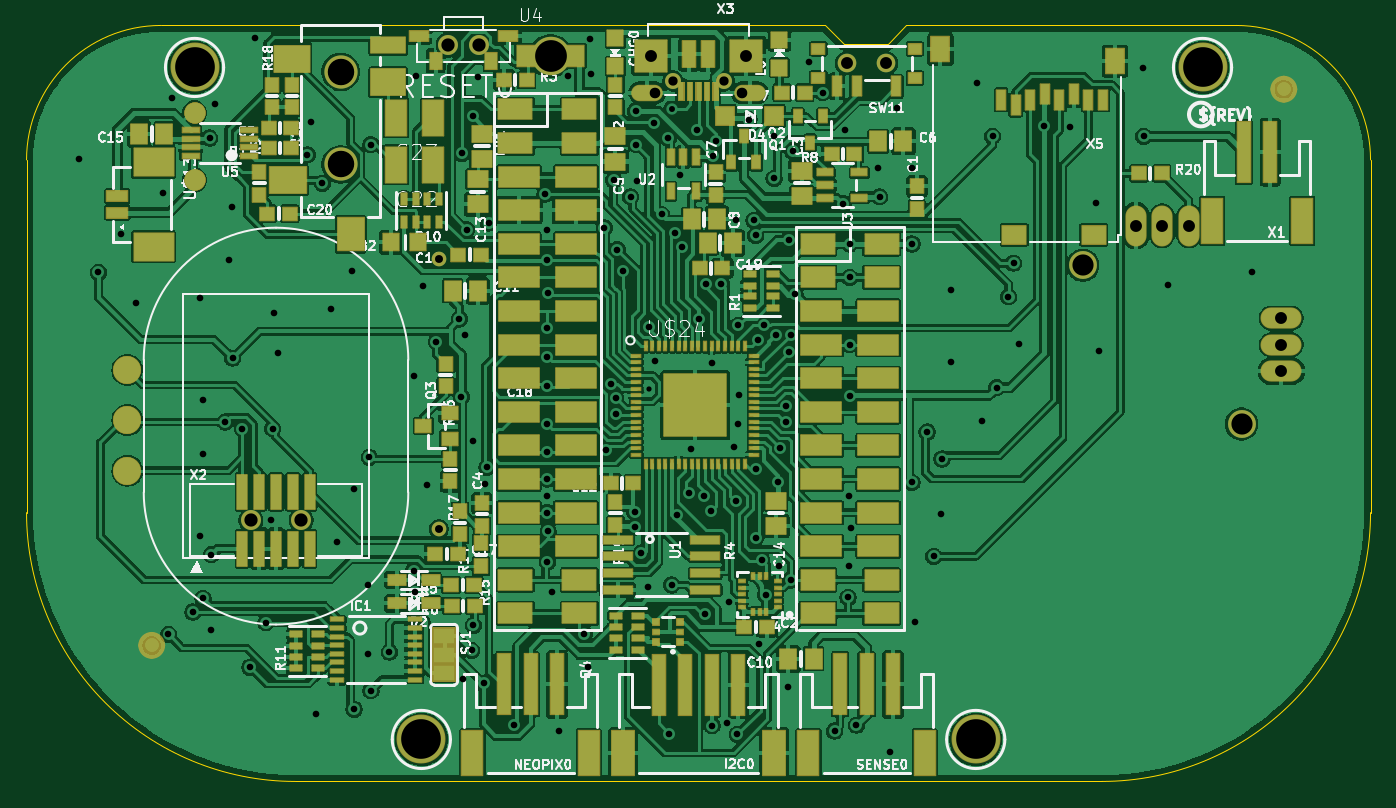
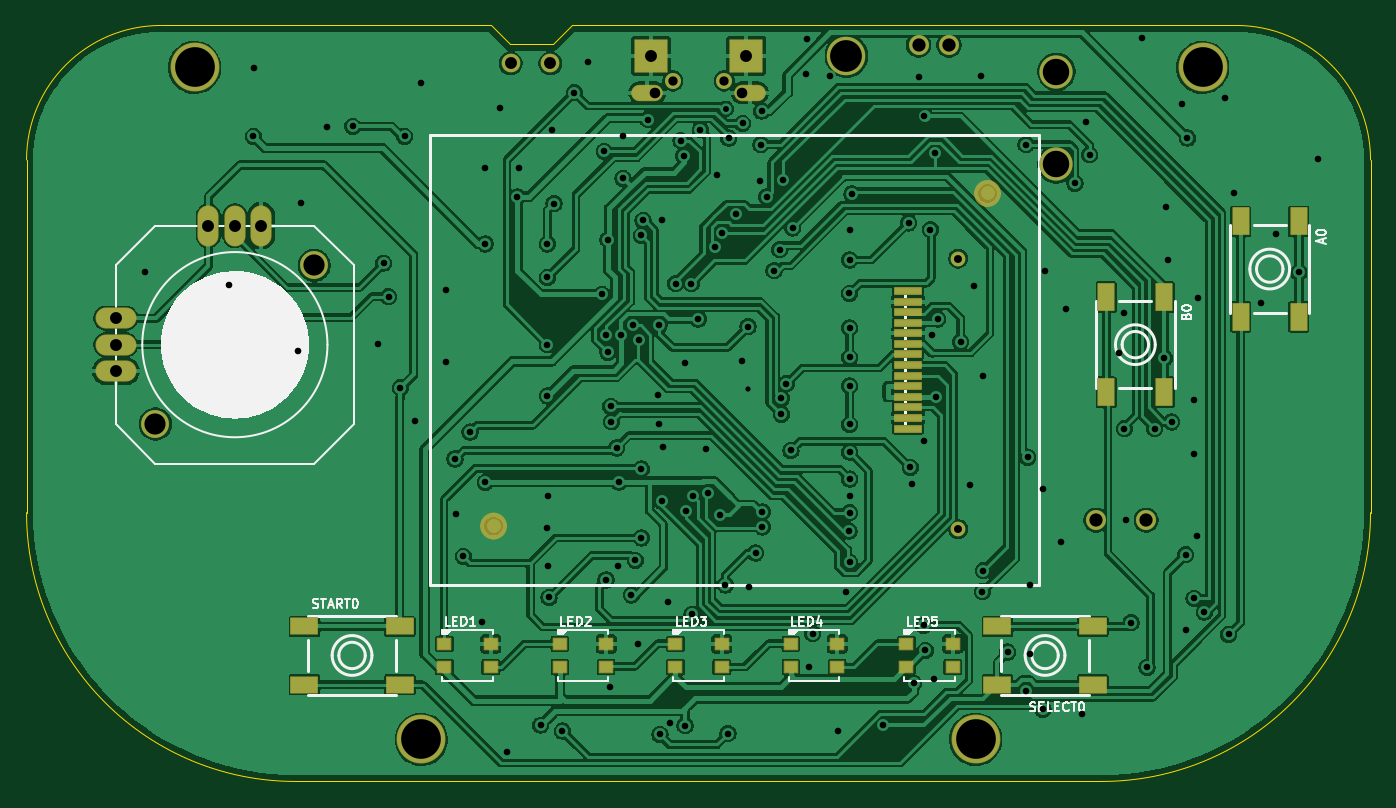
Circuit board: 12 layer files. Board 101.6 x 57.1 mm.
- drill: drill_report.txt (1094 bytes)
- bottom_copper: kicad_file-B_Cu.gbl (245457 bytes)
- bottom_mask: kicad_file-B_Mask.gbs (5357 bytes)
- paste: kicad_file-B_Paste.gbp (1723 bytes)
- bottom_silk: kicad_file-B_Silkscreen.gbo (28503 bytes)
- outline: kicad_file-Edge_Cuts.gm1 (1244 bytes)
- top_copper: kicad_file-F_Cu.gtl (393266 bytes)
- top_mask: kicad_file-F_Mask.gts (22360 bytes)
- paste: kicad_file-F_Paste.gtp (15920 bytes)
- top_silk: kicad_file-F_Silkscreen.gto (147010 bytes)
- drill: kicad_file-NPTH.drl (1019 bytes)
- drill: kicad_file-PTH.drl (4173 bytes)

=== drill: drill_report.txt (1094 bytes, source withheld) ===
=== bottom_copper: kicad_file-B_Cu.gbl (245457 bytes, source omitted) ===
=== bottom_mask: kicad_file-B_Mask.gbs ===
%TF.GenerationSoftware,KiCad,Pcbnew,10.99.0-3758-g2f18d95be7*%
%TF.CreationDate,2026-09-21T19:59:58+01:00*%
%TF.ProjectId,kicad_file,6b696361-645f-4666-996c-652e6b696361,rev?*%
%TF.SameCoordinates,Original*%
%TF.FileFunction,Soldermask,Bot*%
%TF.FilePolarity,Negative*%
%FSLAX46Y46*%
G04 Gerber Fmt 4.6, Leading zero omitted, Abs format (unit mm)*
G04 Created by KiCad (PCBNEW 10.99.0-3758-g2f18d95be7) date 2026-09-21 19:59:58*
%MOMM*%
%LPD*%
G01*
G04 APERTURE LIST*
G04 Aperture macros list*
%AMRoundRect*
0 Rectangle with rounded corners*
0 $1 Rounding radius*
0 $2 $3 $4 $5 $6 $7 $8 $9 X,Y pos of 4 corners*
0 Add a 4 corners polygon primitive as box body*
4,1,4,$2,$3,$4,$5,$6,$7,$8,$9,$2,$3,0*
0 Add four circle primitives for the rounded corners*
1,1,$1+$1,$2,$3*
1,1,$1+$1,$4,$5*
1,1,$1+$1,$6,$7*
1,1,$1+$1,$8,$9*
0 Add four rect primitives between the rounded corners*
20,1,$1+$1,$2,$3,$4,$5,0*
20,1,$1+$1,$4,$5,$6,$7,0*
20,1,$1+$1,$6,$7,$8,$9,0*
20,1,$1+$1,$8,$9,$2,$3,0*%
G04 Aperture macros list end*
%ADD10C,0.500000*%
%ADD11C,3.701600*%
%ADD12C,2.508000*%
%ADD13C,1.208000*%
%ADD14O,2.387600X1.244600*%
%ADD15RoundRect,0.050800X-1.206500X1.206500X-1.206500X-1.206500X1.206500X-1.206500X1.206500X1.206500X0*%
%ADD16C,1.508000*%
%ADD17C,2.908000*%
%ADD18C,1.408000*%
%ADD19RoundRect,0.050800X0.500000X-0.425000X0.500000X0.425000X-0.500000X0.425000X-0.500000X-0.425000X0*%
%ADD20RoundRect,0.550800X0.000010X0.000010X-0.000010X0.000010X-0.000010X-0.000010X0.000010X-0.000010X0*%
%ADD21RoundRect,0.050800X-0.600000X1.000000X-0.600000X-1.000000X0.600000X-1.000000X0.600000X1.000000X0*%
%ADD22RoundRect,0.050800X1.000000X0.600000X-1.000000X0.600000X-1.000000X-0.600000X1.000000X-0.600000X0*%
%ADD23C,2.108000*%
%ADD24O,3.101600X1.601600*%
%ADD25O,1.601600X3.101600*%
%ADD26RoundRect,0.050800X-1.000000X-0.600000X1.000000X-0.600000X1.000000X0.600000X-1.000000X0.600000X0*%
%ADD27C,1.108000*%
%ADD28RoundRect,0.050800X-1.000000X-0.250000X1.000000X-0.250000X1.000000X0.250000X-1.000000X0.250000X0*%
G04 APERTURE END LIST*
%TO.C,U$46*%
D10*
X16244000Y-9271000D02*
G75*
G02*
X15494000Y-10021000I-750000J0D01*
G01*
X15494000Y-10021000D02*
G75*
G02*
X14744000Y-9271000I0J750000D01*
G01*
X15494000Y-8521000D02*
G75*
G02*
X16244000Y-9271000I0J-750000D01*
G01*
X14744000Y-9271000D02*
G75*
G02*
X15494000Y-8521000I750000J0D01*
G01*
%TO.C,U$43*%
X-21094000Y15875000D02*
G75*
G02*
X-21844000Y15125000I-750000J0D01*
G01*
X-21844000Y15125000D02*
G75*
G02*
X-22594000Y15875000I0J750000D01*
G01*
X-21844000Y16625000D02*
G75*
G02*
X-21094000Y15875000I0J-750000D01*
G01*
X-22594000Y15875000D02*
G75*
G02*
X-21844000Y16625000I750000J0D01*
G01*
%TD*%
D11*
%TO.C,U$17*%
X-20955000Y-25400000D03*
%TD*%
%TO.C,U$6*%
X20955000Y-25400000D03*
%TD*%
D12*
%TO.C,X6*%
X-27051000Y25075000D03*
X-27051000Y18075000D03*
%TD*%
D13*
%TO.C,X3*%
X1950000Y24384000D03*
X-1950000Y24384000D03*
D14*
X3871500Y23484000D03*
X-3871500Y23484000D03*
D15*
X3600000Y26284000D03*
X-3600000Y26284000D03*
%TD*%
D16*
%TO.C,RESET0*%
X-16630000Y27097000D03*
X-18930000Y27097000D03*
%TD*%
D11*
%TO.C,U$5*%
X-38100000Y25400000D03*
%TD*%
D17*
%TO.C,U4*%
X-11183703Y26268315D03*
%TD*%
D18*
%TO.C,SW11*%
X14200000Y25717500D03*
X11200000Y25717500D03*
%TD*%
D11*
%TO.C,U$18*%
X38100000Y25400000D03*
%TD*%
D16*
%TO.C,X2*%
X-33845500Y-8826500D03*
X-30035500Y-8826500D03*
%TD*%
D19*
%TO.C,LED1*%
X19212500Y-18175000D03*
X19212500Y-19925000D03*
X15712500Y-19925000D03*
X15712500Y-18175000D03*
%TD*%
D20*
%TO.C,U$46*%
X15494000Y-9271000D03*
%TD*%
D19*
%TO.C,LED4*%
X-6981250Y-18175000D03*
X-6981250Y-19925000D03*
X-10481250Y-19925000D03*
X-10481250Y-18175000D03*
%TD*%
D21*
%TO.C,B0*%
X-30820000Y8045000D03*
X-30820000Y845000D03*
X-35220000Y8045000D03*
X-35220000Y845000D03*
%TD*%
D19*
%TO.C,LED3*%
X1750000Y-18175000D03*
X1750000Y-19925000D03*
X-1750000Y-19925000D03*
X-1750000Y-18175000D03*
%TD*%
D22*
%TO.C,START0*%
X29793750Y-21250000D03*
X22593750Y-21250000D03*
X29793750Y-16850000D03*
X22593750Y-16850000D03*
%TD*%
D19*
%TO.C,LED5*%
X-15712500Y-18175000D03*
X-15712500Y-19925000D03*
X-19212500Y-19925000D03*
X-19212500Y-18175000D03*
%TD*%
%TO.C,LED2*%
X10481250Y-18175000D03*
X10481250Y-19925000D03*
X6981250Y-19925000D03*
X6981250Y-18175000D03*
%TD*%
D23*
%TO.C,JOY1*%
X41052000Y-1555000D03*
X29052000Y10445000D03*
D24*
X44052000Y4445000D03*
X44052000Y6445000D03*
X44052000Y2445000D03*
D25*
X35052000Y13445000D03*
X37052000Y13445000D03*
X33052000Y13445000D03*
%TD*%
D20*
%TO.C,U$43*%
X-21844000Y15875000D03*
%TD*%
D26*
%TO.C,SELECT0*%
X-29793750Y-16850000D03*
X-22593750Y-16850000D03*
X-29793750Y-21250000D03*
X-22593750Y-21250000D03*
%TD*%
D21*
%TO.C,A0*%
X-40980000Y13760000D03*
X-40980000Y6560000D03*
X-45380000Y13760000D03*
X-45380000Y6560000D03*
%TD*%
D27*
%TO.C,LCD1*%
X-19630500Y-9498000D03*
X-19630500Y10952000D03*
D28*
X-15830500Y8502000D03*
X-15830500Y7702000D03*
X-15830500Y6902000D03*
X-15830500Y6102000D03*
X-15830500Y5302000D03*
X-15830500Y4502000D03*
X-15830500Y3702000D03*
X-15830500Y2902000D03*
X-15830500Y2102000D03*
X-15830500Y1302000D03*
X-15830500Y502000D03*
X-15830500Y-298000D03*
X-15830500Y-1098000D03*
X-15830500Y-1898000D03*
%TD*%
M02*

=== paste: kicad_file-B_Paste.gbp ===
%TF.GenerationSoftware,KiCad,Pcbnew,10.99.0-3758-g2f18d95be7*%
%TF.CreationDate,2026-09-21T19:59:58+01:00*%
%TF.ProjectId,kicad_file,6b696361-645f-4666-996c-652e6b696361,rev?*%
%TF.SameCoordinates,Original*%
%TF.FileFunction,Paste,Bot*%
%TF.FilePolarity,Positive*%
%FSLAX46Y46*%
G04 Gerber Fmt 4.6, Leading zero omitted, Abs format (unit mm)*
G04 Created by KiCad (PCBNEW 10.99.0-3758-g2f18d95be7) date 2026-09-21 19:59:58*
%MOMM*%
%LPD*%
G01*
G04 APERTURE LIST*
%ADD10R,1.000000X0.850000*%
%ADD11R,1.200000X2.000000*%
%ADD12R,2.000000X1.200000*%
G04 APERTURE END LIST*
D10*
%TO.C,LED1*%
X19212500Y-18175000D03*
X19212500Y-19925000D03*
X15712500Y-19925000D03*
X15712500Y-18175000D03*
%TD*%
%TO.C,LED4*%
X-6981250Y-18175000D03*
X-6981250Y-19925000D03*
X-10481250Y-19925000D03*
X-10481250Y-18175000D03*
%TD*%
D11*
%TO.C,B0*%
X-30820000Y8045000D03*
X-30820000Y845000D03*
X-35220000Y8045000D03*
X-35220000Y845000D03*
%TD*%
D10*
%TO.C,LED3*%
X1750000Y-18175000D03*
X1750000Y-19925000D03*
X-1750000Y-19925000D03*
X-1750000Y-18175000D03*
%TD*%
D12*
%TO.C,START0*%
X29793750Y-21250000D03*
X22593750Y-21250000D03*
X29793750Y-16850000D03*
X22593750Y-16850000D03*
%TD*%
D10*
%TO.C,LED5*%
X-15712500Y-18175000D03*
X-15712500Y-19925000D03*
X-19212500Y-19925000D03*
X-19212500Y-18175000D03*
%TD*%
%TO.C,LED2*%
X10481250Y-18175000D03*
X10481250Y-19925000D03*
X6981250Y-19925000D03*
X6981250Y-18175000D03*
%TD*%
D12*
%TO.C,SELECT0*%
X-29793750Y-16850000D03*
X-22593750Y-16850000D03*
X-29793750Y-21250000D03*
X-22593750Y-21250000D03*
%TD*%
D11*
%TO.C,A0*%
X-40980000Y13760000D03*
X-40980000Y6560000D03*
X-45380000Y13760000D03*
X-45380000Y6560000D03*
%TD*%
M02*

=== bottom_silk: kicad_file-B_Silkscreen.gbo (28503 bytes, source omitted) ===
=== outline: kicad_file-Edge_Cuts.gm1 ===
%TF.GenerationSoftware,KiCad,Pcbnew,10.99.0-3758-g2f18d95be7*%
%TF.CreationDate,2026-09-21T19:59:58+01:00*%
%TF.ProjectId,kicad_file,6b696361-645f-4666-996c-652e6b696361,rev?*%
%TF.SameCoordinates,Original*%
%TF.FileFunction,Profile,NP*%
%FSLAX46Y46*%
G04 Gerber Fmt 4.6, Leading zero omitted, Abs format (unit mm)*
G04 Created by KiCad (PCBNEW 10.99.0-3758-g2f18d95be7) date 2026-09-21 19:59:58*
%MOMM*%
%LPD*%
G01*
G04 APERTURE LIST*
%TA.AperFunction,Profile*%
%ADD10C,0.050000*%
%TD*%
G04 APERTURE END LIST*
D10*
X-50800000Y18415000D02*
G75*
G02*
X-40640000Y28575000I10160000J0D01*
G01*
X-50800000Y-8255000D02*
X-50800000Y18415000D01*
X-30480000Y-28575000D02*
G75*
G02*
X-50800001Y-8254999I-2J20319999D01*
G01*
X9588500Y28575000D02*
X-40640000Y28575000D01*
X10985500Y27178000D02*
X9588500Y28575000D01*
X14287500Y27178000D02*
X10985500Y27178000D01*
X15684500Y28575000D02*
X14287500Y27178000D01*
X15684500Y28575000D02*
X40640000Y28575000D01*
X30480000Y-28575000D02*
X-30480000Y-28575000D01*
X40640000Y28575000D02*
G75*
G02*
X50800000Y18415000I0J-10160000D01*
G01*
X50800000Y18415000D02*
X50800000Y-8255000D01*
X50800000Y-8255000D02*
G75*
G02*
X30479999Y-28575000I-20320000J0D01*
G01*
M02*

=== top_copper: kicad_file-F_Cu.gtl (393266 bytes, source omitted) ===
=== top_mask: kicad_file-F_Mask.gts (22360 bytes, source omitted) ===
=== paste: kicad_file-F_Paste.gtp (15920 bytes, source omitted) ===
=== top_silk: kicad_file-F_Silkscreen.gto (147010 bytes, source omitted) ===
=== drill: kicad_file-NPTH.drl ===
M48
; DRILL file KiCad 10.99.0-3758-g2f18d95be7 date 2026-09-21T19:59:59
; FORMAT={-:-/ absolute / metric / decimal}
; #@! TF.CreationDate,2026-09-21T19:59:59+01:00
; #@! TF.GenerationSoftware,Kicad,Pcbnew,10.99.0-3758-g2f18d95be7
; #@! TF.FileFunction,NonPlated,1,2,NPTH
FMAT,2
METRIC
; #@! TA.AperFunction,NonPlated,NPTH,ComponentDrill
T1C0.600
; #@! TA.AperFunction,NonPlated,NPTH,ComponentDrill
T2C0.700
; #@! TA.AperFunction,NonPlated,NPTH,ComponentDrill
T3C0.900
; #@! TA.AperFunction,NonPlated,NPTH,ComponentDrill
T4C1.000
; #@! TA.AperFunction,NonPlated,NPTH,ComponentDrill
T5C1.600
; #@! TA.AperFunction,NonPlated,NPTH,ComponentDrill
T6C2.000
; #@! TA.AperFunction,NonPlated,NPTH,ComponentDrill
T7C2.400
%
G90
G05
T1
X-19.63Y10.952
X-19.63Y-9.498
T2
X-1.95Y24.384
X1.95Y24.384
T3
X11.2Y25.717
X14.2Y25.717
T4
X-33.846Y-8.826
X-30.035Y-8.826
X-18.93Y27.097
X-16.63Y27.097
T5
X29.052Y10.445
X41.052Y-1.555
T6
X-27.051Y25.075
X-27.051Y18.075
T7
X-11.184Y26.268
M30

=== drill: kicad_file-PTH.drl ===
M48
; DRILL file KiCad 10.99.0-3758-g2f18d95be7 date 2026-09-21T19:59:59
; FORMAT={-:-/ absolute / metric / decimal}
; #@! TF.CreationDate,2026-09-21T19:59:59+01:00
; #@! TF.GenerationSoftware,Kicad,Pcbnew,10.99.0-3758-g2f18d95be7
; #@! TF.FileFunction,Plated,1,2,PTH
FMAT,2
METRIC
; #@! TA.AperFunction,Plated,PTH,ViaDrill
T1C0.394
; #@! TA.AperFunction,Plated,PTH,ViaDrill
T2C0.450
; #@! TA.AperFunction,Plated,PTH,ViaDrill
T3C0.500
; #@! TA.AperFunction,Plated,PTH,ComponentDrill
T4C0.800
; #@! TA.AperFunction,Plated,PTH,ComponentDrill
T5C0.900
; #@! TA.AperFunction,Plated,PTH,ComponentDrill
T6C3.000
%
G90
G05
T1
X-3.734Y1.067
T2
X-2.042Y22.272
T3
X-46.863Y18.491
X-45.38Y9.906
X-43.688Y12.84
X-42.545Y7.62
X-40.513Y15.888
X-40.069Y-17.462
X-39.814Y23.063
X-38.227Y-15.769
X-37.719Y7.95
X-37.655Y-10.033
X-37.465Y0.254
X-37.465Y-3.81
X-37.465Y-14.732
X-36.957Y20.066
X-36.83Y-11.43
X-36.83Y-17.145
X-36.576Y22.619
X-35.772Y-1.397
X-35.496Y10.871
X-35.306Y14.859
X-35.22Y3.429
X-34.48Y-1.905
X-33.909Y-19.939
X-33.528Y27.635
X-32.703Y-16.573
X-32.322Y-8.826
X-32.194Y-1.905
X-32.131Y6.871
X-31.813Y3.81
X-29.573Y18.796
X-29.273Y21.272
X-28.956Y-23.495
X-28.448Y16.637
X-27.813Y7.125
X-27.368Y-10.477
X-26.162Y10.046
X-26.035Y-6.477
X-26.035Y-23.114
X-25.019Y-13.716
X-25.019Y-18.923
X-24.892Y-4.064
X-24.765Y19.558
X-24.765Y-21.717
X-23.368Y-18.796
X-21.526Y2.095
X-21.526Y-12.636
X-21.463Y-14.224
X-21.336Y24.765
X-20.828Y8.903
X-20.511Y-6.159
X-19.812Y4.652
X-18.085Y6.388
X-17.928Y0.508
X-17.882Y18.902
X-17.78Y-20.828
X-17.653Y5.207
X-17.526Y13.144
X-17.145Y-18.669
X-17.081Y21.699
X-17.018Y-2.857
X-17.018Y-16.764
X-16.637Y24.701
X-16.256Y-21.145
X-16.171Y-6.096
X-16.002Y-4.826
X-15.875Y13.652
X-13.97Y-24.337
X-11.601Y15.831
X-11.472Y-6.985
X-11.43Y13.144
X-11.43Y5.715
X-11.43Y3.492
X-11.43Y1.333
X-11.43Y-1.587
X-11.43Y-3.683
X-11.43Y-5.715
X-11.43Y-8.255
X-11.43Y-12.002
X-11.424Y10.852
X-11.409Y8.321
X-11.367Y-9.652
X-11.112Y-14.287
X-10.541Y-24.765
X-9.906Y24.765
X-8.636Y-17.399
X-8.382Y-19.939
X-8.191Y27.559
X-8.128Y24.892
X-7.112Y13.271
X-6.979Y-3.55
X-6.646Y1.487
X-6.413Y16.891
X-6.252Y0.377
X-6.252Y-0.813
X-6.138Y11.619
X-5.715Y10.033
X-5.143Y15.621
X-4.826Y-8.191
X-4.826Y-9.335
X-4.763Y22.098
X-4.72Y19.558
X-4.635Y16.828
X-4.318Y-11.303
X-3.81Y-13.843
X-3.744Y5.81
X-3.338Y21.173
X-3.302Y3.175
X-2.794Y14.287
X-2.286Y20.066
X-2.222Y-24.955
X-2.032Y-13.716
X-1.808Y12.871
X-1.651Y-8.445
X-1.397Y17.272
X-1.27Y11.79
X-0.716Y-6.749
X-0.559Y-3.48
X-0.133Y20.701
X0.025Y6.384
X0.445Y-6.985
X0.508Y-15.942
X0.554Y9.063
X0.97Y-8.117
X1.016Y3.048
X1.016Y-24.363
X1.122Y18.726
X1.333Y19.875
X1.718Y9.066
X2.159Y-24.13
X2.286Y-14.986
X2.667Y-3.302
X2.794Y13.843
X2.795Y-7.366
X2.921Y-25.019
X2.984Y5.905
X2.984Y-1.587
X3.048Y0.635
X3.81Y21.463
X4.191Y13.843
X4.318Y12.7
X4.318Y-10.16
X4.335Y-4.958
X4.488Y4.806
X4.572Y-18.161
X4.78Y-11.857
X4.935Y5.906
X5.08Y-14.478
X5.715Y20.193
X5.715Y17.018
X5.842Y5.207
X6.032Y-5.942
X6.096Y-12.319
X6.188Y-3.363
X6.583Y-1.389
X6.633Y-0.216
X6.731Y-21.463
X6.837Y12.383
X6.858Y3.873
X6.964Y5.183
X6.985Y-13.335
X7.131Y19.05
X7.302Y8.255
X8.382Y25.781
X9.398Y23.495
X10.287Y-24.765
X10.922Y15.113
X11.049Y20.701
X11.303Y-14.668
X11.367Y-6.985
X11.367Y-12.319
X11.43Y12.065
X11.43Y9.525
X11.43Y4.445
X11.43Y0.572
X11.493Y-9.398
X11.938Y-24.32
X13.589Y17.78
X13.695Y15.621
X14.478Y-26.352
X14.986Y22.352
X16.129Y17.78
X16.129Y12.065
X16.129Y-5.969
X16.383Y-16.51
X17.272Y-2.159
X17.78Y-11.557
X18.351Y-8.382
X18.415Y-4.191
X19.113Y8.572
X19.113Y3.111
X21.018Y24.194
X21.463Y-1.333
X22.225Y20.193
X22.543Y1.194
X23.431Y8.064
X23.812Y10.604
X24.194Y4.508
X26.147Y20.955
X28.067Y20.892
X30.035Y15.176
X30.29Y4.0
X33.591Y25.336
X33.655Y20.193
X35.496Y8.954
X41.846Y9.97
T4
X-3.3Y23.484
X3.3Y23.484
T5
X-3.6Y26.284
X3.6Y26.284
X33.052Y13.445
X35.052Y13.445
X37.052Y13.445
X44.052Y6.445
X44.052Y4.445
X44.052Y2.445
T6
X-38.1Y25.4
X-20.955Y-25.4
X20.955Y-25.4
X38.1Y25.4
M30
